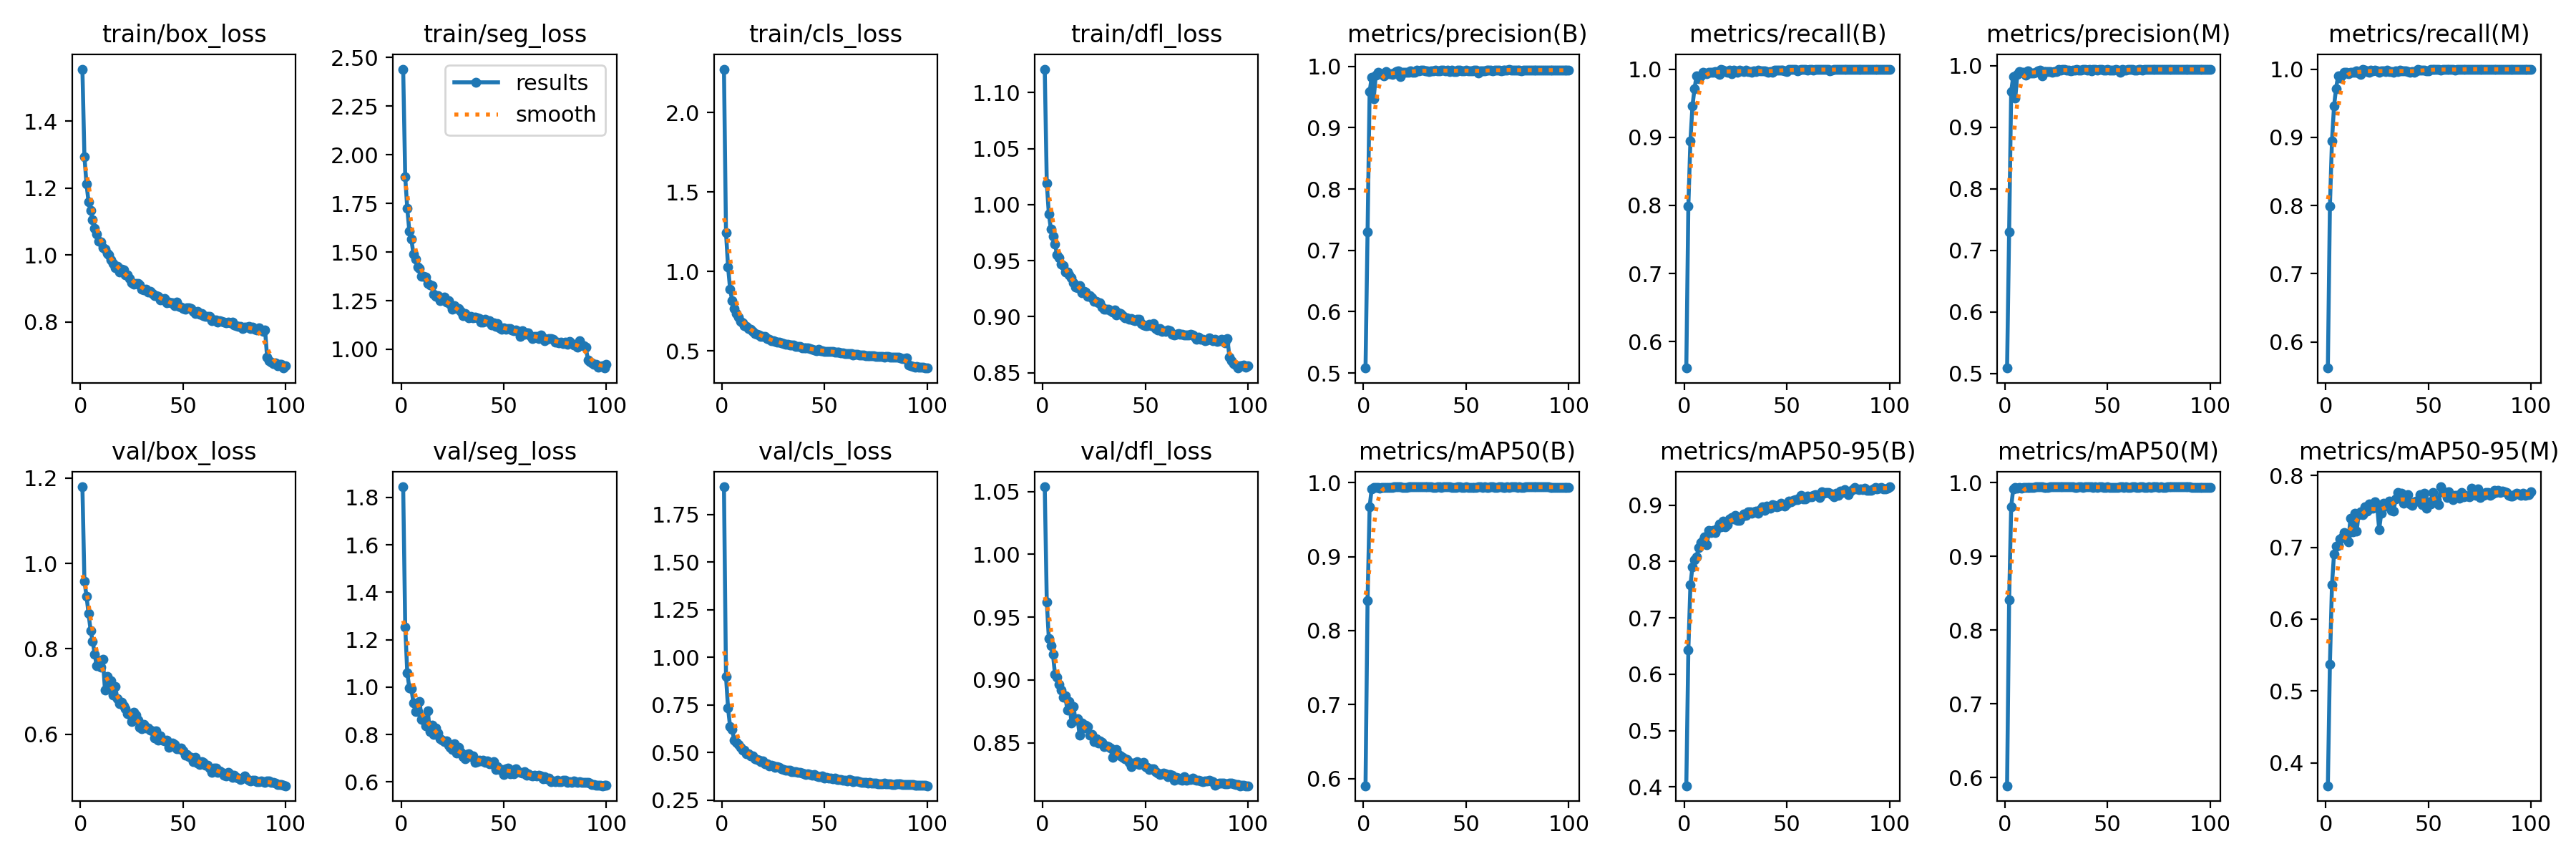

Data behind this chart, as committed beside it:
epoch, train/box_loss, train/seg_loss, train/cls_loss, train/dfl_loss, metrics/precision(B), metrics/recall(B), metrics/mAP50(B), metrics/mAP50-95(B), metrics/precision(M), metrics/recall(M), metrics/mAP50(M), metrics/mAP50-95(M), val/box_loss, val/seg_loss, val/cls_loss, val/dfl_loss, lr/pg0, lr/pg1, lr/pg2
1, 1.555, 2.44, 2.275, 1.121, 0.5081, 0.5612, 0.5902, 0.402, 0.5087, 0.5616, 0.589, 0.3681, 1.179, 1.845, 1.895, 1.054, 0.06691, 3.3128e-05, 3.3128e-05
2, 1.293, 1.885, 1.243, 1.019, 0.7302, 0.7991, 0.8408, 0.6428, 0.7299, 0.7987, 0.841, 0.5376, 0.9576, 1.255, 0.8988, 0.9622, 0.03361, 6.5803e-05, 6.5803e-05
3, 1.212, 1.723, 1.029, 0.9917, 0.9584, 0.8948, 0.9675, 0.7583, 0.9584, 0.8948, 0.9675, 0.6479, 0.9237, 1.06, 0.7334, 0.9329, 0.0003036, 9.7818e-05, 9.7818e-05
4, 1.158, 1.608, 0.888, 0.9781, 0.9827, 0.9456, 0.9916, 0.7905, 0.9827, 0.9456, 0.9916, 0.6905, 0.8822, 0.9974, 0.6355, 0.9276, 9.703e-05, 9.703e-05, 9.703e-05
5, 1.132, 1.565, 0.8167, 0.9717, 0.9477, 0.9717, 0.9931, 0.8027, 0.9477, 0.9717, 0.9932, 0.7012, 0.8431, 0.9923, 0.6202, 0.9204, 9.703e-05, 9.703e-05, 9.703e-05
6, 1.105, 1.489, 0.7681, 0.9649, 0.9856, 0.9898, 0.9934, 0.8079, 0.986, 0.9901, 0.993, 0.7021, 0.8179, 0.9341, 0.565, 0.9046, 9.604e-05, 9.604e-05, 9.604e-05
7, 1.079, 1.465, 0.7355, 0.955, 0.9901, 0.9861, 0.9933, 0.8249, 0.9901, 0.987, 0.9935, 0.7119, 0.7874, 0.8982, 0.5531, 0.902, 9.505e-05, 9.505e-05, 9.505e-05
8, 1.062, 1.424, 0.7111, 0.9527, 0.9885, 0.9906, 0.9929, 0.8334, 0.9892, 0.9911, 0.993, 0.7139, 0.76, 0.8978, 0.5437, 0.8963, 9.406e-05, 9.406e-05, 9.406e-05
9, 1.042, 1.417, 0.6855, 0.9467, 0.9881, 0.9952, 0.9938, 0.837, 0.9897, 0.9954, 0.994, 0.7201, 0.7724, 0.9379, 0.5276, 0.8919, 9.307e-05, 9.307e-05, 9.307e-05
10, 1.038, 1.376, 0.6755, 0.9459, 0.9845, 0.9944, 0.9934, 0.8442, 0.9852, 0.9952, 0.9935, 0.7141, 0.7561, 0.8644, 0.5147, 0.8865, 9.208e-05, 9.208e-05, 9.208e-05
11, 1.022, 1.375, 0.6596, 0.9401, 0.9916, 0.9929, 0.9935, 0.8295, 0.9912, 0.9929, 0.9935, 0.707, 0.7759, 0.8599, 0.5119, 0.8873, 9.109e-05, 9.109e-05, 9.109e-05
12, 1.017, 1.371, 0.6546, 0.9396, 0.9882, 0.9948, 0.9938, 0.855, 0.9886, 0.9952, 0.994, 0.7409, 0.7028, 0.8375, 0.4935, 0.8762, 9.01e-05, 9.01e-05, 9.01e-05
13, 1.005, 1.339, 0.6411, 0.9375, 0.9886, 0.9955, 0.9936, 0.8513, 0.9886, 0.9955, 0.9936, 0.721, 0.7354, 0.8993, 0.4953, 0.8828, 8.911e-05, 8.911e-05, 8.911e-05
14, 1, 1.332, 0.6365, 0.9349, 0.9872, 0.9948, 0.9939, 0.8552, 0.9879, 0.9957, 0.994, 0.7477, 0.7108, 0.8128, 0.4824, 0.866, 8.812e-05, 8.812e-05, 8.812e-05
15, 0.986, 1.326, 0.6228, 0.9302, 0.9893, 0.9967, 0.9943, 0.8512, 0.9896, 0.997, 0.9943, 0.7223, 0.7252, 0.839, 0.4846, 0.8787, 8.713e-05, 8.713e-05, 8.713e-05
16, 0.9748, 1.282, 0.6092, 0.9263, 0.9916, 0.994, 0.9942, 0.8592, 0.9919, 0.9944, 0.9942, 0.7456, 0.6914, 0.8002, 0.4689, 0.8679, 8.614e-05, 8.614e-05, 8.614e-05
17, 0.9627, 1.272, 0.603, 0.9258, 0.9925, 0.9922, 0.9941, 0.8665, 0.9925, 0.9922, 0.9941, 0.7497, 0.7121, 0.8288, 0.4633, 0.8694, 8.515e-05, 8.515e-05, 8.515e-05
18, 0.9656, 1.276, 0.601, 0.9275, 0.9834, 0.999, 0.9942, 0.8616, 0.9838, 0.9994, 0.9943, 0.7454, 0.6832, 0.8052, 0.4603, 0.8558, 8.416e-05, 8.416e-05, 8.416e-05
19, 0.9497, 1.248, 0.5917, 0.9213, 0.9909, 0.9985, 0.994, 0.8712, 0.9909, 0.9985, 0.994, 0.7562, 0.672, 0.7809, 0.4533, 0.866, 8.317e-05, 8.317e-05, 8.317e-05
20, 0.957, 1.252, 0.5923, 0.9224, 0.9908, 0.9966, 0.994, 0.8609, 0.9908, 0.9966, 0.994, 0.7506, 0.6739, 0.7773, 0.4551, 0.8617, 8.218e-05, 8.218e-05, 8.218e-05
21, 0.9563, 1.27, 0.5881, 0.9223, 0.991, 0.9952, 0.9937, 0.8652, 0.991, 0.9952, 0.9937, 0.7605, 0.6668, 0.7713, 0.4428, 0.864, 8.119e-05, 8.119e-05, 8.119e-05
22, 0.9401, 1.241, 0.578, 0.9183, 0.9899, 0.9981, 0.9942, 0.8751, 0.9903, 0.9985, 0.9942, 0.7547, 0.6602, 0.7734, 0.4432, 0.8627, 8.02e-05, 8.02e-05, 8.02e-05
23, 0.9407, 1.248, 0.574, 0.9186, 0.9933, 0.9933, 0.9944, 0.8784, 0.9896, 0.997, 0.9944, 0.7544, 0.6484, 0.7554, 0.431, 0.8563, 7.921e-05, 7.921e-05, 7.921e-05
24, 0.9298, 1.232, 0.5637, 0.9166, 0.9906, 0.9986, 0.9942, 0.876, 0.9906, 0.9986, 0.9942, 0.7637, 0.6455, 0.7459, 0.4358, 0.8566, 7.822e-05, 7.822e-05, 7.822e-05
25, 0.9173, 1.207, 0.5625, 0.9134, 0.9909, 0.997, 0.9941, 0.8819, 0.9909, 0.997, 0.9941, 0.7577, 0.6295, 0.7368, 0.4308, 0.8512, 7.723e-05, 7.723e-05, 7.723e-05
26, 0.9128, 1.224, 0.5583, 0.9137, 0.9939, 0.9955, 0.9943, 0.8727, 0.9939, 0.9955, 0.9943, 0.7249, 0.6516, 0.7606, 0.423, 0.8532, 7.624e-05, 7.624e-05, 7.624e-05
27, 0.9153, 1.21, 0.5557, 0.9124, 0.9928, 0.9981, 0.9942, 0.8733, 0.9929, 0.9979, 0.9942, 0.7474, 0.6444, 0.7205, 0.4247, 0.8499, 7.525e-05, 7.525e-05, 7.525e-05
28, 0.9157, 1.211, 0.5529, 0.9125, 0.9943, 0.997, 0.9944, 0.8798, 0.9943, 0.997, 0.9944, 0.7614, 0.6323, 0.7447, 0.4232, 0.8517, 7.426e-05, 7.426e-05, 7.426e-05
29, 0.9106, 1.195, 0.5483, 0.9087, 0.994, 0.9967, 0.9944, 0.8838, 0.994, 0.9967, 0.9944, 0.7575, 0.6153, 0.7249, 0.4168, 0.8503, 7.327e-05, 7.327e-05, 7.327e-05
30, 0.8976, 1.172, 0.5459, 0.9068, 0.9922, 0.9981, 0.9944, 0.8814, 0.9922, 0.9981, 0.9944, 0.7598, 0.6128, 0.7058, 0.4116, 0.8468, 7.228e-05, 7.228e-05, 7.228e-05
31, 0.8952, 1.183, 0.5421, 0.9069, 0.9924, 0.9968, 0.9945, 0.8885, 0.9924, 0.9968, 0.9945, 0.7641, 0.6236, 0.6971, 0.4067, 0.8476, 7.129e-05, 7.129e-05, 7.129e-05
32, 0.8978, 1.174, 0.5414, 0.9067, 0.9922, 0.9964, 0.9945, 0.8885, 0.9922, 0.9964, 0.9945, 0.7518, 0.6145, 0.7153, 0.4072, 0.847, 7.03e-05, 7.03e-05, 7.03e-05
33, 0.8885, 1.162, 0.5352, 0.9056, 0.9926, 0.9949, 0.9941, 0.8861, 0.9926, 0.9949, 0.9941, 0.7505, 0.6138, 0.7186, 0.4077, 0.8461, 6.931e-05, 6.931e-05, 6.931e-05
34, 0.8913, 1.168, 0.5351, 0.9043, 0.9929, 0.9976, 0.994, 0.8885, 0.9929, 0.9976, 0.994, 0.7674, 0.609, 0.7075, 0.3991, 0.8381, 6.832e-05, 6.832e-05, 6.832e-05
35, 0.8855, 1.161, 0.5366, 0.906, 0.9937, 0.9963, 0.9939, 0.8891, 0.9937, 0.9963, 0.9939, 0.7763, 0.607, 0.7111, 0.4005, 0.8415, 6.733e-05, 6.733e-05, 6.733e-05
36, 0.8783, 1.166, 0.5289, 0.9015, 0.9928, 0.9985, 0.9942, 0.8853, 0.9928, 0.9985, 0.9942, 0.7694, 0.5916, 0.6841, 0.4013, 0.8445, 6.634e-05, 6.634e-05, 6.634e-05
37, 0.8787, 1.162, 0.5286, 0.9034, 0.9922, 0.9974, 0.9943, 0.8921, 0.9922, 0.9974, 0.9943, 0.7748, 0.6074, 0.6872, 0.3948, 0.8408, 6.535e-05, 6.535e-05, 6.535e-05
38, 0.8758, 1.159, 0.5257, 0.9027, 0.9944, 0.9979, 0.994, 0.8973, 0.9944, 0.9979, 0.994, 0.7613, 0.5857, 0.6919, 0.396, 0.8393, 6.436e-05, 6.436e-05, 6.436e-05
39, 0.8663, 1.14, 0.5176, 0.9011, 0.994, 0.9979, 0.9945, 0.8908, 0.994, 0.9979, 0.9945, 0.7643, 0.5957, 0.6897, 0.391, 0.8386, 6.337e-05, 6.337e-05, 6.337e-05
40, 0.8667, 1.139, 0.5188, 0.8992, 0.9929, 0.9961, 0.9941, 0.898, 0.9929, 0.9961, 0.9941, 0.7733, 0.5864, 0.6903, 0.3883, 0.8374, 6.238e-05, 6.238e-05, 6.238e-05
41, 0.8705, 1.153, 0.518, 0.8988, 0.9941, 0.9957, 0.9945, 0.896, 0.9941, 0.9957, 0.9945, 0.7606, 0.5837, 0.6834, 0.386, 0.8369, 6.139e-05, 6.139e-05, 6.139e-05
42, 0.8574, 1.144, 0.5172, 0.8976, 0.9918, 0.9959, 0.9943, 0.8941, 0.9921, 0.9963, 0.9943, 0.7584, 0.5863, 0.6884, 0.3906, 0.8347, 6.04e-05, 6.04e-05, 6.04e-05
43, 0.8581, 1.148, 0.5124, 0.8985, 0.994, 0.9957, 0.9939, 0.9002, 0.994, 0.9957, 0.9939, 0.7629, 0.5693, 0.6777, 0.3843, 0.831, 5.941e-05, 5.941e-05, 5.941e-05
44, 0.8577, 1.125, 0.5102, 0.8974, 0.9912, 0.9989, 0.994, 0.8992, 0.9937, 0.9972, 0.9941, 0.7647, 0.5721, 0.678, 0.3813, 0.834, 5.842e-05, 5.842e-05, 5.842e-05
45, 0.8563, 1.136, 0.5054, 0.8967, 0.9922, 0.9989, 0.994, 0.8967, 0.9927, 0.9993, 0.994, 0.7653, 0.5786, 0.6858, 0.386, 0.8341, 5.743e-05, 5.743e-05, 5.743e-05
46, 0.8489, 1.119, 0.5022, 0.8979, 0.9942, 0.9985, 0.9941, 0.8988, 0.9942, 0.9985, 0.9941, 0.7732, 0.5751, 0.6519, 0.3764, 0.8352, 5.644e-05, 5.644e-05, 5.644e-05
47, 0.8595, 1.131, 0.5087, 0.8977, 0.9939, 0.9985, 0.9944, 0.9029, 0.9939, 0.9985, 0.9944, 0.7588, 0.5653, 0.6633, 0.3748, 0.8326, 5.545e-05, 5.545e-05, 5.545e-05
48, 0.8458, 1.111, 0.4995, 0.8938, 0.9928, 0.9981, 0.994, 0.9006, 0.9928, 0.9981, 0.994, 0.7751, 0.5655, 0.6516, 0.3728, 0.8332, 5.446e-05, 5.446e-05, 5.446e-05
49, 0.8437, 1.102, 0.5002, 0.8924, 0.9924, 0.9974, 0.9938, 0.8986, 0.9928, 0.9978, 0.9938, 0.7547, 0.5669, 0.6525, 0.3763, 0.8343, 5.347e-05, 5.347e-05, 5.347e-05
50, 0.8405, 1.109, 0.4973, 0.8918, 0.9942, 0.9965, 0.9941, 0.9017, 0.9937, 0.997, 0.9941, 0.7638, 0.5604, 0.63, 0.3679, 0.8313, 5.248e-05, 5.248e-05, 5.248e-05
51, 0.8382, 1.104, 0.4971, 0.8923, 0.993, 0.9996, 0.9939, 0.9068, 0.993, 0.9996, 0.9939, 0.7602, 0.5513, 0.6557, 0.369, 0.8304, 5.149e-05, 5.149e-05, 5.149e-05
52, 0.8411, 1.106, 0.4961, 0.8933, 0.9925, 0.9999, 0.9939, 0.906, 0.9925, 0.9999, 0.9939, 0.776, 0.5522, 0.6591, 0.3661, 0.8289, 5.05e-05, 5.05e-05, 5.05e-05
53, 0.8414, 1.108, 0.4958, 0.8917, 0.9932, 0.9993, 0.994, 0.9083, 0.9931, 0.9998, 0.994, 0.7651, 0.548, 0.6345, 0.365, 0.8296, 4.951e-05, 4.951e-05, 4.951e-05
54, 0.8402, 1.101, 0.4976, 0.8938, 0.9937, 0.9993, 0.9936, 0.9101, 0.9938, 0.9998, 0.9936, 0.7663, 0.5456, 0.6484, 0.3614, 0.8293, 4.852e-05, 4.852e-05, 4.852e-05
55, 0.8309, 1.097, 0.4916, 0.8897, 0.9937, 0.9977, 0.9939, 0.9092, 0.9933, 0.9991, 0.9939, 0.7594, 0.5356, 0.6357, 0.3648, 0.8268, 4.753e-05, 4.753e-05, 4.753e-05
56, 0.8244, 1.1, 0.4893, 0.8882, 0.9897, 0.9987, 0.9942, 0.9129, 0.9897, 0.9987, 0.9942, 0.7842, 0.5449, 0.6554, 0.3606, 0.8258, 4.654e-05, 4.654e-05, 4.654e-05
57, 0.8318, 1.092, 0.4894, 0.8891, 0.9931, 0.9996, 0.9941, 0.9173, 0.9935, 1, 0.9941, 0.7784, 0.5327, 0.6443, 0.3602, 0.8245, 4.555e-05, 4.555e-05, 4.555e-05
58, 0.823, 1.066, 0.4866, 0.8867, 0.9928, 0.9996, 0.994, 0.9114, 0.9928, 0.9996, 0.994, 0.7752, 0.5295, 0.64, 0.3584, 0.8255, 4.456e-05, 4.456e-05, 4.456e-05
59, 0.8254, 1.096, 0.487, 0.8877, 0.9928, 0.9991, 0.9943, 0.9112, 0.9928, 0.9991, 0.9943, 0.7695, 0.536, 0.6363, 0.3557, 0.8258, 4.357e-05, 4.357e-05, 4.357e-05
60, 0.8184, 1.077, 0.4802, 0.887, 0.9939, 0.9989, 0.9937, 0.9167, 0.9938, 0.999, 0.9937, 0.7774, 0.5346, 0.6425, 0.3559, 0.8252, 4.258e-05, 4.258e-05, 4.258e-05
... 40 more rows
